Run: headless pygame with SDL's dummy video driver; simulated clock (each Clock.tick advances the game by its frame time, no real sleeping); random seed 0; keys injected as events and as key.get_pressed() state; mouse plan: one left click at the window centre at the start of phase 2, then a move to the lower-right quarter at the start of phase 3.
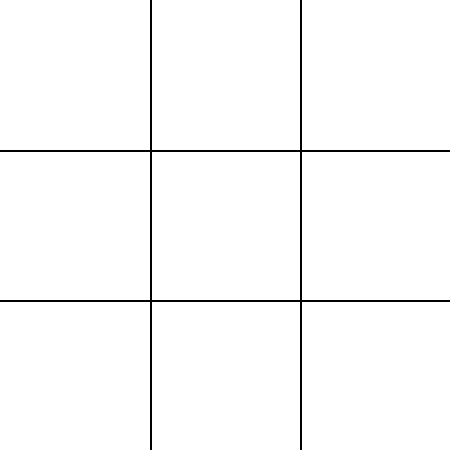
Frame 1 of 4 · flips 1–60 · no input
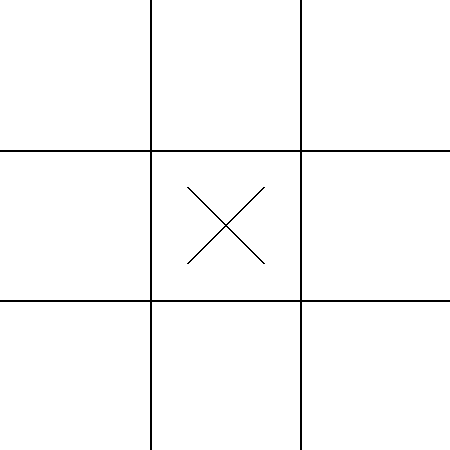
Frame 2 of 4 · flips 61–180 · clicked the window centre · tapped SPACE, RETURN · held RIGHT (→), D
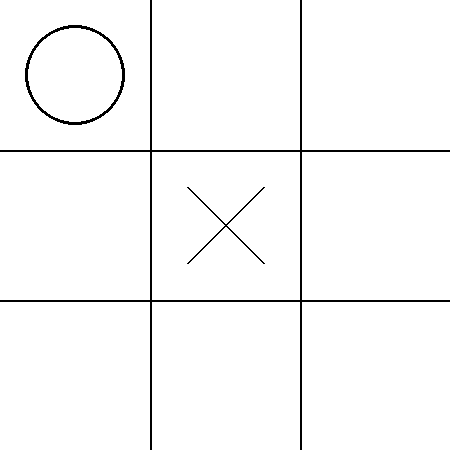
Frame 3 of 4 · flips 181–300 · moved the mouse to the lower-right quarter · held DOWN (↓), S
Frame 4 of 4 · flips 301–420 · held LEFT (←), A, UP (↑), W · screen unchanged from frame 3, image omitted

The pygame program that drew these frames:

import pygame
import random, math


# initial game setup

board = [
    ['','',''],
    ['','',''],
    ['','',''],
]

players = ['X', 'O']
currentPlayer = players[0]


screen = pygame.display.set_mode((450, 450))
screen.fill((255,255,255))
width = int(screen.get_width() / 3)
height = int(screen.get_height() / 3)
# draw the board
pygame.draw.line(screen, (0,0,0), (width, 0), (width, screen.get_height()), 2)
pygame.draw.line(screen, (0,0,0), (width*2, 0), (width*2, screen.get_height()), 2)
pygame.draw.line(screen, (0,0,0), (0, height), (screen.get_width(), height), 2)
pygame.draw.line(screen, (0,0,0), (0, height*2), (screen.get_width(), height*2), 2)





def draw_x(pos):
    xr = int(width/4)
    x_rect = pos[0] // height
    x_pos = x_rect * height
    y_rect = pos[1] // width
    y_pos = y_rect * width
    
    # return False if move is not available
    if board[x_rect][y_rect] != '':
        return False
    board[x_rect][y_rect] = 'X'

    pygame.draw.line(screen, (0,0,0), (x_pos+xr, y_pos+height-xr), (x_pos+width-xr, y_pos+xr), 2)
    pygame.draw.line(screen, (0,0,0), (x_pos+width-xr, y_pos+height-xr), (x_pos+xr, y_pos+xr), 2)
    # return True if everything was successful
    return True

def draw_o(pos):
    if winner != "":
        return False
    x_rect = pos[0] // height
    x_pos = x_rect * height
    y_rect = pos[1] // width
    y_pos = y_rect * width

    if board[x_rect][y_rect] != '':
        return False

    board[x_rect][y_rect] = 'O'

    circle_center = (int(x_pos + width / 2), int(y_pos + height / 2))
    pygame.draw.circle(screen, (0,0,0), circle_center, int(width/3), 3)

    return True

def check_if_equal(a, b, c):
    return (a == b and b == c and a != "")

def check_win():
    for i in range(3):
        # horizontal check
        if check_if_equal(board[i][0], board[i][1], board[i][2]):
            return board[i][0]
        # vertical check
        if check_if_equal(board[0][i], board[1][i], board[2][i]):
            return board[0][i]
    # diagonal checks
    if check_if_equal(board[0][0], board[1][1], board[2][2]):
        return board[0][0]
    if check_if_equal(board[2][0], board[1][1], board[0][2]):
        return board[2][0]
    
    open_spots = 0
    for i in range(3):
        for j in range(3):
            if board[i][j] == '':
                open_spots += 1
    if open_spots == 0:
        return 'TIE'

    return ""

scores = {
    'X': 10,
    'O': -10,
    'TIE': 0
}

def bestMove():
    best_score = -math.inf
    best_move = []
    for i in range(3):
        for j in range(3):
            if board[i][j] == '':
                board[i][j] = players[1]
                score = minimax(board, 0, False)
                # undo the move
                board[i][j] = ''
                if score > best_score:
                    best_score = score
                    best_move = [i,j]
                    print(f'best_score: {best_score}')
    return best_move
    # board[best_move[0], best_move[1]] = players[1]



def minimax(board, depth, is_maximizing):
    result = check_win()
    
    # end state is reached, a winner or a TIE
    if result != "":
        score = scores[result]
        return score

    if is_maximizing:
        best_score = -math.inf
        for i in range(3):
            for j in range(3):
                if board[i][j] == '':
                    board[i][j] = players[1]
                    score = minimax(board, depth + 1, False)
                    board[i][j] = ''
                    best_score = max(score, best_score)
                    # print(f'MAX score: {score}')
        return best_score
    else:
        best_score = math.inf
        for i in range(3):
            for j in range(3):
                if board[i][j] == '':
                    board[i][j] = players[0]
                    score = minimax(board, depth + 1, True)
                    board[i][j] = ''
                    best_score = min(score, best_score)
                    # print(f'MIN score: {score}')
        return best_score


bestMove()
running = True
winner = ""
while running:
    for event in pygame.event.get():
        if event.type == pygame.QUIT:
            running = False

        if winner != "":
            continue

        if currentPlayer == players[0]:
            if event.type == pygame.MOUSEBUTTONUP:
                pos = pygame.mouse.get_pos()
                validMove = draw_x(pos)
                winner = check_win()
                if validMove and winner == "":
                    currentPlayer = players[1]
                elif winner == "TIE":
                    print(f'TIE')
                else:
                    print(f'{winner} WON')

        else:
                # available_rect = random.choice(available)
                best_move = bestMove()
                # pos = (available_rect[0]*height, available_rect[1]*width)
                pos = (best_move[0]*height, best_move[1]*width)
                validMove = draw_o(pos)
                winner = check_win()
                if validMove and winner == "":
                    currentPlayer = players[0]
                elif winner == "TIE":
                    print(f'TIE')
                else:
                    print(f'{winner} WON')
                
    # screen.fill((255,255,255))
    
    pygame.display.update()
